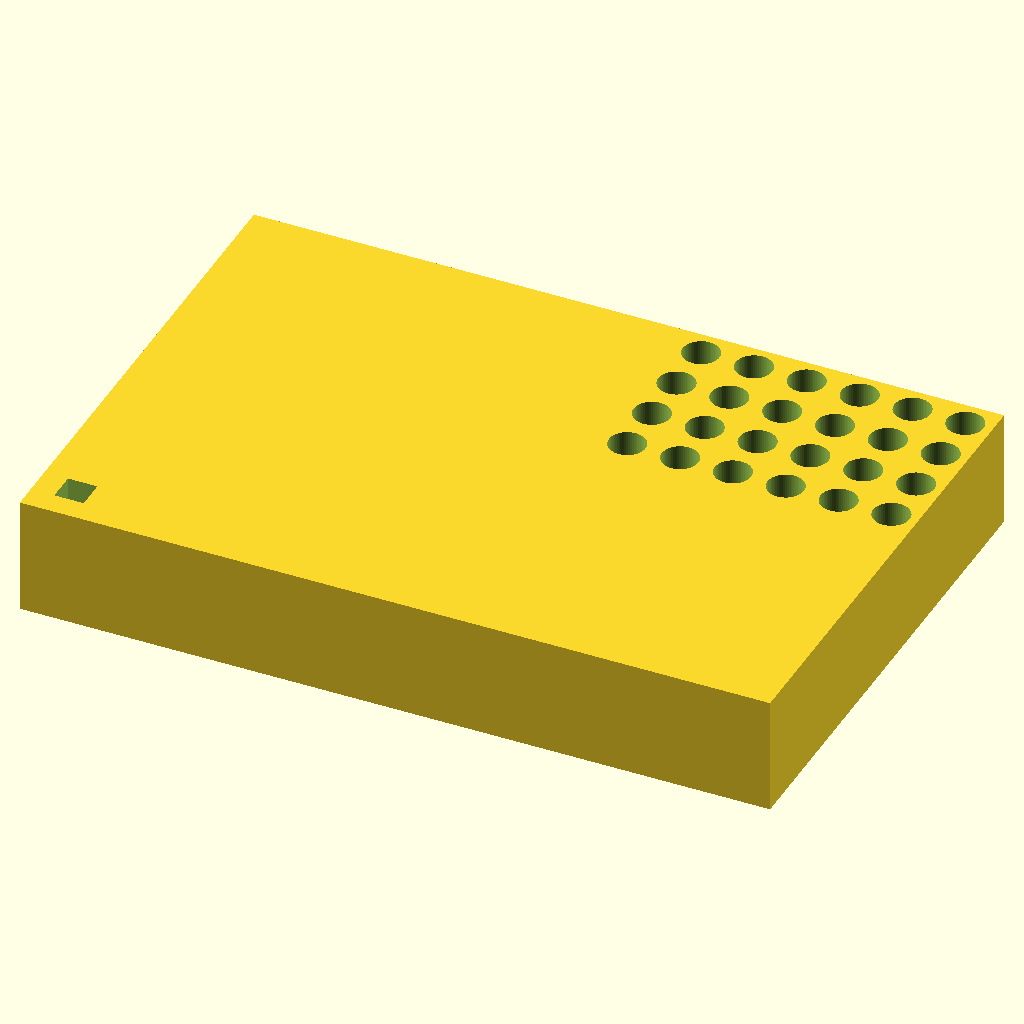
Cell 1 — every parameter at its default value.
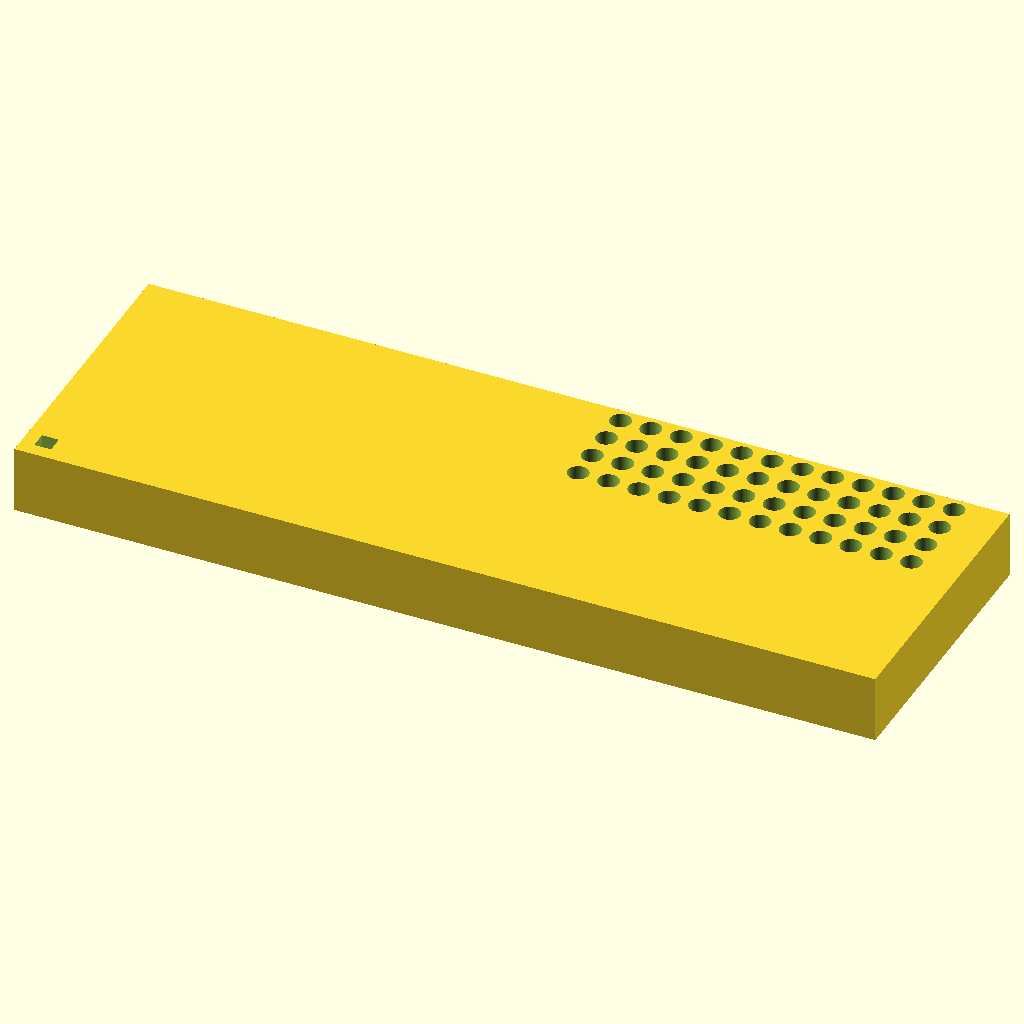
Cell 2 — block_l set to 255.52, the other parameters unchanged.
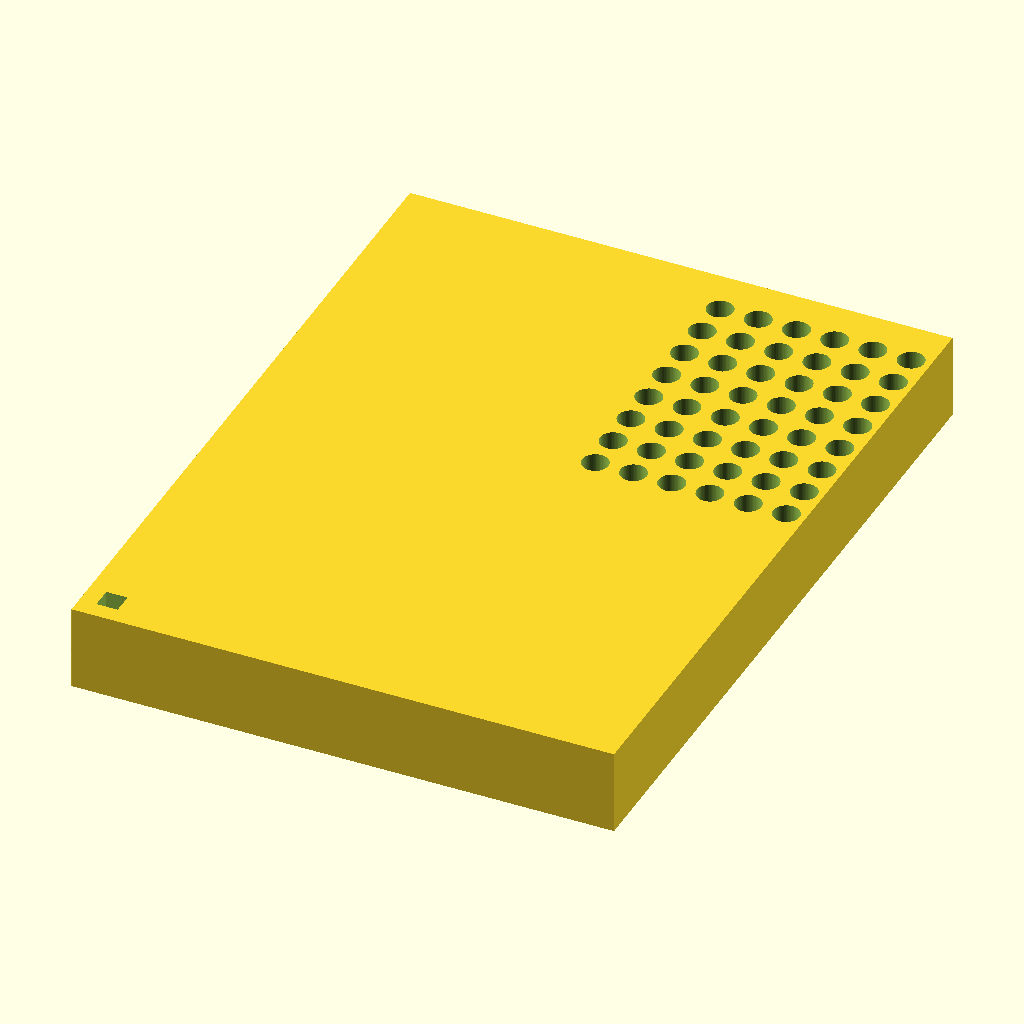
Cell 3: the same model with block_w = 170.96.
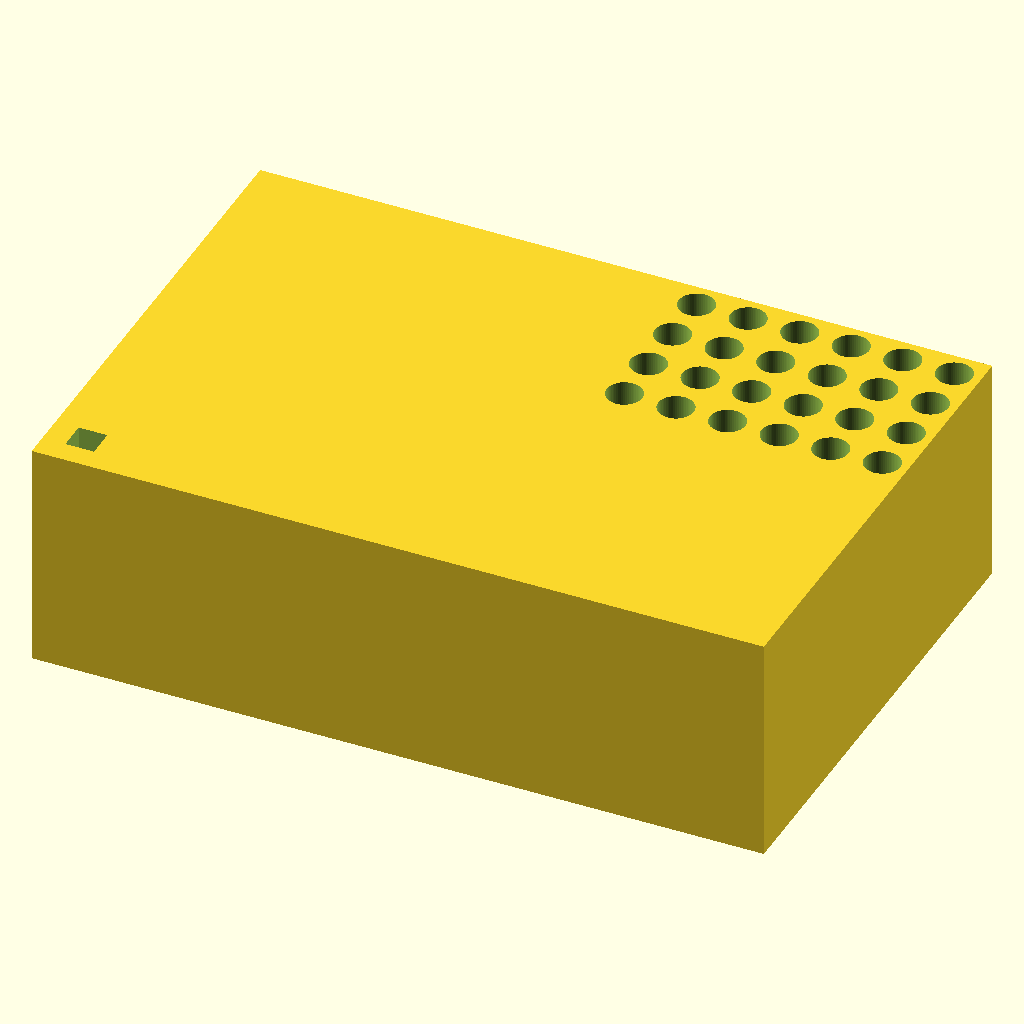
Cell 4: the same model with block_h = 40.
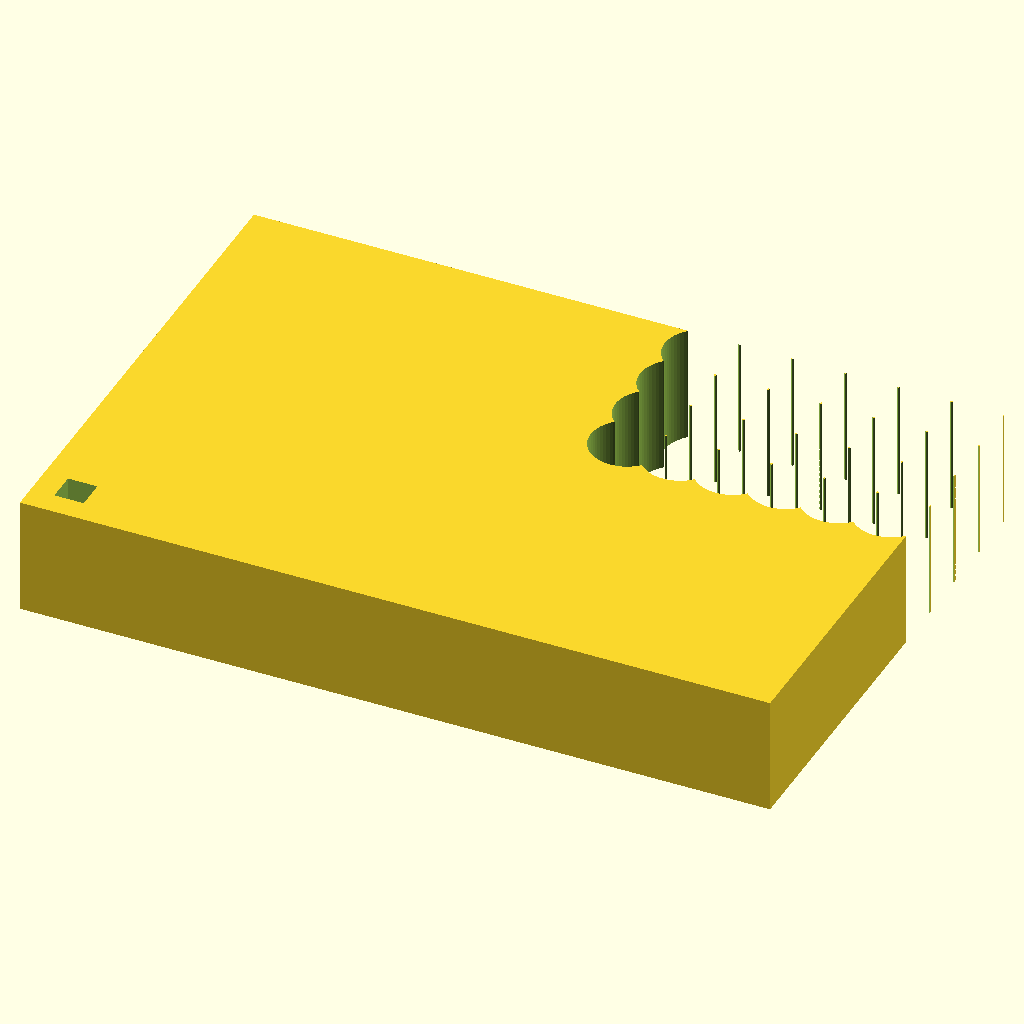
Cell 5: hole_d = 12.4 (everything else at default).
All cells are drawn from the same view direction (rotation 55°, 0°, 25°, orthographic, colour scheme Cornfield), but the view is re-fitted for each cell, so position and scale can differ between cells as well as the parameter.
OpenSCAD source file bench/results/gpu-v3-g1/code/scadcoder-v3/pcr_tube_rack_sbs_s0_a2.scad:
// 96-well PCR tube rack - standard microplate footprint
// Units: mm

// ---- Block ----
block_l = 127.76;      // length (X)
block_w = 85.48;       // width (Y)
block_h = 20;          // height (Z)

// ---- Holes ----
hole_d     = 6.2;      // through-hole diameter
n_cols     = 12;       // columns along X
n_rows     = 8;        // rows along Y
pitch_x    = 9.0;      // centre-to-centre spacing X
pitch_y    = 9.0;      // centre-to-centre spacing Y
hole_x0    = 14.38;    // first hole X from left edge
hole_y0    = 11.24;    // first hole Y from back edge

// ---- Chamfer (orientation mark at A1 corner) ----
chamfer_t  = 5;        // chamfer leg length
chamfer_a  = 45;       // chamfer angle from vertical

$fn = 64;

difference() {
    // Block, centred in XY, resting on z = 0
    translate([-block_l/2, -block_w/2, 0])
        cube([block_l, block_w, block_h]);

    // 96 vertical through-holes, grid centred on block
    for (i = [0 : n_cols - 1])
        for (j = [0 : n_rows - 1])
            translate([hole_x0 + i * pitch_x, hole_y0 + j * pitch_y, -1])
                cylinder(d = hole_d, h = block_h + 2);

    // 45-degree chamfer off the A1 vertical edge
    translate([-block_l/2 - 1, -block_w/2 - 1, 0])
        translate([chamfer_t, chamfer_t, 0])
            cube([chamfer_t, chamfer_t, block_h + 2]);
}
Parameter table extracted from the source (name, type, default, range or options):
block_l: number, default 127.76
block_w: number, default 85.48
block_h: number, default 20
hole_d: number, default 6.2
n_cols: number, default 12
n_rows: number, default 8
pitch_x: number, default 9
pitch_y: number, default 9
hole_x0: number, default 14.38
hole_y0: number, default 11.24
chamfer_t: number, default 5
chamfer_a: number, default 45
